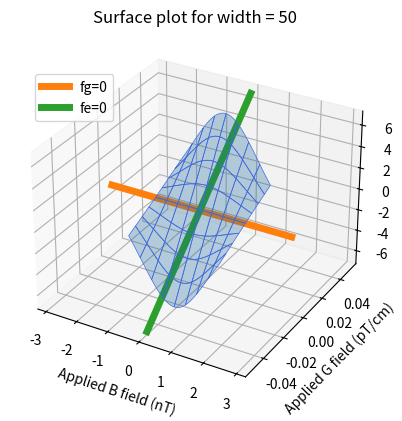
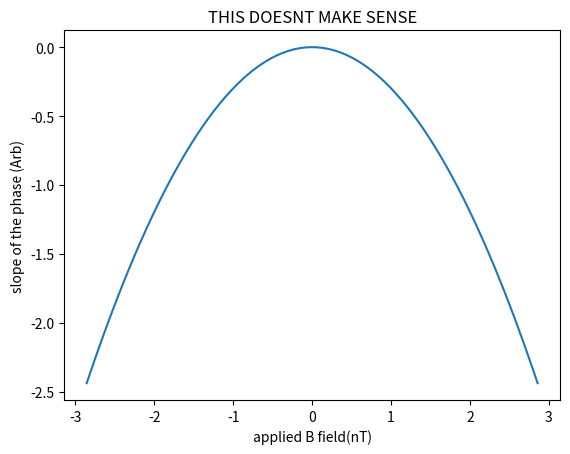

These charts were generated, in order, by the following Python code:
# -*- coding: utf-8 -*-
"""
Created on Wed Nov 29 12:17:39 2023

@author: hxc214
"""


import numpy as np
import matplotlib.pyplot as plt

w = 50

fe = np.linspace(-20,20,160)
fg = np.linspace(-0.35,0.35,160)

fem,fgm = np.meshgrid(fe,fg)

feplot = fem/14
fgplot = fgm/14

F = 1*np.arctan((1/w)*((-(fem)**2-fem*fgm+0.25*w**2)*fgm)/
                 (fem**2+fem*fgm+0.5*fgm**2+0.25*w**2))

fg0 = np.zeros(fe.shape[0])

Fr = 1*np.arctan((w*fg)/(w**2+2*fg))

ax=plt.figure().add_subplot(projection='3d')

ax.plot_surface(feplot,fgplot,F/1e-3,edgecolor='royalblue', lw=0.5, rstride=20, cstride=20,
                alpha=0.3)
ax.set_xlabel('Applied B field (nT)')
ax.set_ylabel('Applied G field (pT/cm) ')
ax.set_zlabel('Phase (arb)')
ax.set_title('Surface plot for width = '+str(w))

ax.plot(fe/7,fg0,fg0,linewidth=5,label='fg=0')
ax.plot(fg0,fg/7,Fr/1e-3,linewidth=5,label='fe=0')
ax.legend(loc='upper left', bbox_to_anchor=(0.05, 0.9))


#%% 
slope = np.zeros(len(fe))

for i in range(len(fe)):
   s = F[i,:]
   m,b = np.polyfit(fg,s,1)
   slope[i] = m

plt.figure()
plt.plot(fe/7,slope/1e-4)
plt.xlabel('applied B field(nT)')
plt.ylabel('slope of the phase (Arb)')
plt.title('THIS DOESNT MAKE SENSE')
